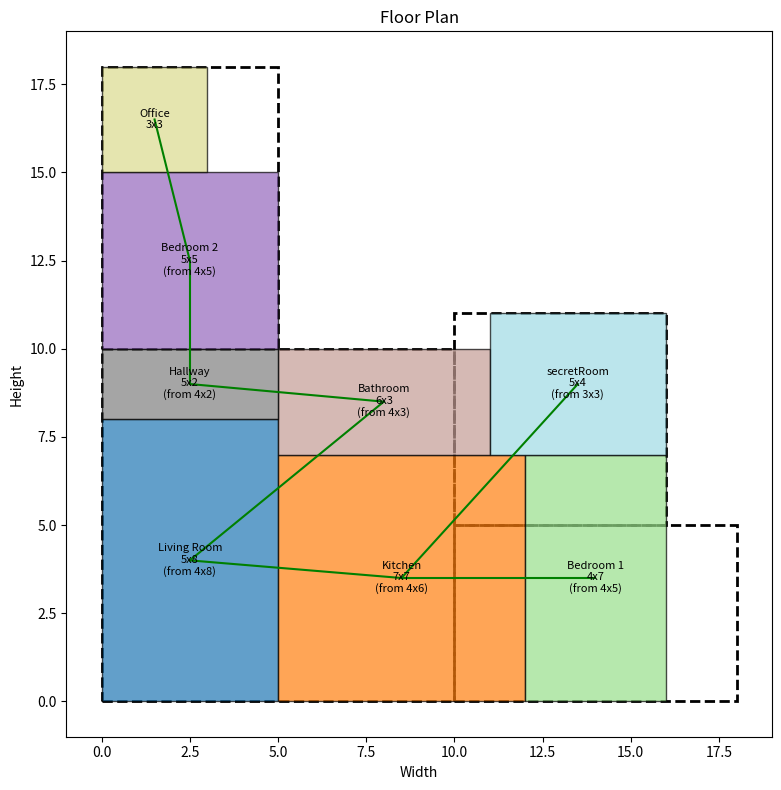

Write Python code to recreate this figure.
import matplotlib.pyplot as plt
import matplotlib.patches as patches
import networkx as nx
import numpy as np
import random


class Room:
    def __init__(self, name, width, height, max_expansion=20):
        self.name = name
        self.original_width = width
        self.original_height = height
        self.width = width
        self.height = height
        self.x = None
        self.y = None
        self.rotated = False
        # Add max_expansion parameter to control how much a room can expand
        self.max_expansion = max_expansion

    def rotate(self):
        self.width, self.height = self.height, self.width
        self.rotated = not self.rotated

    def reset_to_original_size(self):
        """Reset room to its original dimensions"""
        if self.rotated:
            self.width = self.original_height
            self.height = self.original_width
        else:
            self.width = self.original_width
            self.height = self.original_height

    def get_area(self):
        return self.width * self.height

    def __repr__(self):
        position = f"at ({self.x}, {self.y})" if self.x is not None else "unplaced"
        size_info = f"[{self.width}x{self.height}]"
        if self.width != self.original_width or self.height != self.original_height:
            if not self.rotated:
                size_info += f" (expanded from {self.original_width}x{self.original_height})"
            else:
                size_info += f" (expanded from {self.original_height}x{self.original_width} and rotated)"
        elif self.rotated:
            size_info += f" (rotated from {self.original_height}x{self.original_width})"

        return f"Room {self.name} {size_info} {position} (max expansion: {self.max_expansion})"

    def get_boundaries(self):
        """Return room boundaries as (left, right, bottom, top)"""
        if self.x is None or self.y is None:
            return None
        return (self.x, self.x + self.width, self.y, self.y + self.height)

    def has_shared_wall_with(self, other_room):
        """Check if this room shares a wall with another room"""
        if self.x is None or self.y is None or other_room.x is None or other_room.y is None:
            return False

        left1, right1, bottom1, top1 = self.get_boundaries()
        left2, right2, bottom2, top2 = other_room.get_boundaries()

        # Check for vertical walls (left or right side)
        if right1 == left2:  # This room's right wall is other room's left wall
            # Check if there's a vertical overlap
            return max(bottom1, bottom2) < min(top1, top2)

        if right2 == left1:  # Other room's right wall is this room's left wall
            # Check if there's a vertical overlap
            return max(bottom1, bottom2) < min(top1, top2)

        # Check for horizontal walls (top or bottom)
        if top1 == bottom2:  # This room's top wall is other room's bottom wall
            # Check if there's a horizontal overlap
            return max(left1, left2) < min(right1, right2)

        if top2 == bottom1:  # Other room's top wall is this room's bottom wall
            # Check if there's a horizontal overlap
            return max(left1, left2) < min(right1, right2)

        return False


class FloorPlan:
    def __init__(self, region_specs):
        """
        region_specs: list of dictionaries with the following keys:
        - 'width': width of the rectangular region
        - 'height': height of the rectangular region
        - 'x': starting x-coordinate of the region (default 0)
        - 'y': starting y-coordinate of the region (default based on previous regions)

        Example: [
            {'x': 0, 'y': 0, 'width': 12, 'height': 4},
            {'x': 0, 'y': 4, 'width': 18, 'height': 6},
            {'x': 0, 'y': 10, 'width': 22, 'height': 6}
        ]
        """
        self.rooms = []
        self.adjacency_graph = nx.Graph()

        # Process floor regions
        self.floor_regions = []

        # Support both the new format and the old format for backward compatibility
        if isinstance(region_specs[0], tuple):
            # Old format: [(width1, height1), (width2, height2), ...]
            y_offset = 0
            for width, height in region_specs:
                self.floor_regions.append({
                    'x': 0,
                    'y': y_offset,
                    'width': width,
                    'height': height
                })
                y_offset += height
        else:
            # New format: List of dictionaries
            for region in region_specs:
                self.floor_regions.append({
                    'x': region.get('x', 0),
                    'y': region.get('y', 0),
                    'width': region['width'],
                    'height': region['height']
                })

        # Calculate floor dimensions
        self.floor_width = max(region['x'] + region['width'] for region in self.floor_regions)
        self.floor_height = max(region['y'] + region['height'] for region in self.floor_regions)

    def add_room(self, name, width, height, max_expansion=20):
        """Add a room with specified dimensions and maximum expansion limit"""
        room = Room(name, width, height, max_expansion)
        self.rooms.append(room)
        self.adjacency_graph.add_node(name)
        return room

    def add_adjacency(self, room1_name, room2_name):
        if room1_name in self.adjacency_graph.nodes and room2_name in self.adjacency_graph.nodes:
            self.adjacency_graph.add_edge(room1_name, room2_name)

    def is_within_floor(self, x, y, width, height):
        """Check if a rectangle fits within the entire composite floor shape"""
        for dx in range(width):
            for dy in range(height):
                px = x + dx
                py = y + dy

                if not self.point_in_floor(px, py):
                    return False
        return True

    def point_in_floor(self, x, y):
        """Check if a point is within any of the defined floor regions"""
        for region in self.floor_regions:
            if (region['x'] <= x < region['x'] + region['width'] and
                    region['y'] <= y < region['y'] + region['height']):
                return True
        return False

    def check_overlap(self, room, x, y, width, height):
        """Check if placing a room at (x,y) with given width/height would overlap with existing rooms"""
        for existing_room in self.rooms:
            if existing_room.x is not None and existing_room != room:
                # Check for overlap - two rectangles overlap if they overlap in both x and y directions
                if (x < existing_room.x + existing_room.width and
                        x + width > existing_room.x and
                        y < existing_room.y + existing_room.height and
                        y + height > existing_room.y):
                    return True
        return False

    def evaluate_adjacency_score(self):
        """Calculate how well adjacency requirements are met"""
        score = 0
        adjacent_pairs = []

        for room1_name, room2_name in self.adjacency_graph.edges:
            room1 = next(r for r in self.rooms if r.name == room1_name)
            room2 = next(r for r in self.rooms if r.name == room2_name)

            if room1.x is None or room2.x is None:
                continue

            # Check if rooms share a wall
            if room1.has_shared_wall_with(room2):
                score += 1
                adjacent_pairs.append((room1_name, room2_name))

        return score, adjacent_pairs

    def can_expand_room(self, room, direction, amount):
        """Check if a room can be expanded in the given direction by the specified amount"""
        if room.x is None or room.y is None:
            return False

        # Calculate total expansion so far
        current_expansion = 0
        if not room.rotated:
            current_expansion += room.width - room.original_width
            current_expansion += room.height - room.original_height
        else:
            current_expansion += room.width - room.original_height
            current_expansion += room.height - room.original_width

        # Check if we've reached the maximum expansion for this room
        if current_expansion + amount > room.max_expansion:
            return False

        # Calculate new dimensions and position after expansion
        new_x, new_y = room.x, room.y
        new_width, new_height = room.width, room.height

        if direction == 'right':
            new_width += amount
        elif direction == 'left':
            new_x -= amount
            new_width += amount
        elif direction == 'up':
            new_height += amount
        elif direction == 'down':
            new_y -= amount
            new_height += amount
        else:
            return False

        # Check if new position is within floor and doesn't overlap other rooms
        if not self.is_within_floor(new_x, new_y, new_width, new_height):
            return False

        if self.check_overlap(room, new_x, new_y, new_width, new_height):
            return False

        return True

    def expand_rooms(self):
        """
        Expand rooms to fill available space while maintaining adjacency constraints
        and ensuring no overlaps, respecting each room's max_expansion limit
        """
        # For each room, attempt expansion in each direction
        for room in self.rooms:
            if room.x is None or room.y is None:
                continue

            # Try to expand in all four directions
            directions = ['right', 'down', 'left', 'up']
            random.shuffle(directions)  # Randomize direction order for more varied results

            for direction in directions:
                # Try expanding 1 unit at a time up to max expansion
                expanded = True
                total_expansion = 0

                while expanded:
                    if self.can_expand_room(room, direction, 1):
                        # Apply 1 unit expansion
                        if direction == 'right':
                            room.width += 1
                        elif direction == 'left':
                            room.x -= 1
                            room.width += 1
                        elif direction == 'up':
                            room.height += 1
                        elif direction == 'down':
                            room.y -= 1
                            room.height += 1

                        total_expansion += 1
                    else:
                        expanded = False

    def place_rooms_with_constraints(self, max_attempts=1000, enable_expansion=True):
        """Place rooms respecting floor shape and trying to satisfy adjacencies"""
        # Sort rooms by area (largest first) for better packing
        sorted_rooms = sorted(self.rooms, key=lambda r: r.get_area(), reverse=True)

        best_score = -1
        best_placement = None

        # Attempt placements
        for attempt in range(max_attempts):
            # Reset placements and sizes
            for room in self.rooms:
                room.x = None
                room.y = None
                room.reset_to_original_size()
                # Randomly decide whether to rotate
                if random.random() > 0.5:
                    room.rotate()

            # Try to place all rooms
            all_placed = True
            for room in sorted_rooms:
                placed = False

                # Try different positions
                for region in self.floor_regions:
                    # Skip regions too small for this room
                    if region['width'] < room.width or region['height'] < room.height:
                        continue

                    # Try placing in this region
                    for _ in range(100):  # Try 100 random positions within this region
                        # Ensure we have valid ranges for random.randint
                        max_x = region['x'] + region['width'] - room.width
                        max_y = region['y'] + region['height'] - room.height

                        # Only try if we have valid ranges
                        if max_x >= region['x'] and max_y >= region['y']:
                            x = random.randint(region['x'], max_x)
                            y = random.randint(region['y'], max_y)

                            if not self.check_overlap(room, x, y, room.width, room.height):
                                room.x = x
                                room.y = y
                                placed = True
                                break

                    if placed:
                        break

                if not placed:
                    # Try rotating the room and placing again
                    room.rotate()
                    for region in self.floor_regions:
                        # Skip regions too small for this room after rotation
                        if region['width'] < room.width or region['height'] < room.height:
                            continue

                        # Try placing in this region
                        for _ in range(100):
                            max_x = region['x'] + region['width'] - room.width
                            max_y = region['y'] + region['height'] - room.height

                            if max_x >= region['x'] and max_y >= region['y']:
                                x = random.randint(region['x'], max_x)
                                y = random.randint(region['y'], max_y)

                                if not self.check_overlap(room, x, y, room.width, room.height):
                                    room.x = x
                                    room.y = y
                                    placed = True
                                    break

                        if placed:
                            break

                if not placed:
                    all_placed = False
                    break

            if all_placed:
                # Store the current placement
                current_placement = [
                    (room.name, room.x, room.y, room.width, room.height, room.rotated, room.max_expansion)
                    for room in self.rooms]

                # If expansion is enabled, try to expand rooms to fill space
                if enable_expansion:
                    self.expand_rooms()

                # Calculate adjacency score
                score, _ = self.evaluate_adjacency_score()

                # Keep track of the best placement
                if score > best_score:
                    best_score = score
                    best_placement = [
                        (room.name, room.x, room.y, room.width, room.height, room.rotated, room.max_expansion)
                        for room in self.rooms]

                # If all adjacency requirements are met, we can stop
                if score == len(self.adjacency_graph.edges):
                    break

        # Restore best placement if found
        if best_placement:
            for room_data in best_placement:
                name, x, y, width, height, rotated, max_expansion = room_data
                room = next(r for r in self.rooms if r.name == name)
                room.x = x
                room.y = y
                room.width = width
                room.height = height
                room.rotated = rotated
                room.max_expansion = max_expansion
            return True

        return all_placed  # Return True if at least we placed all rooms, even if adjacencies aren't perfect

    def visualize(self):
        """Visualize the floor plan using matplotlib"""
        fig, ax = plt.subplots(figsize=(10, 8))

        # Draw floor shape
        for region in self.floor_regions:
            rect = patches.Rectangle(
                (region['x'], region['y']),
                region['width'],
                region['height'],
                linewidth=2,
                edgecolor='black',
                facecolor='none',
                linestyle='--'
            )
            ax.add_patch(rect)

        # Draw rooms
        colors = plt.cm.tab20(np.linspace(0, 1, len(self.rooms)))
        for i, room in enumerate(self.rooms):
            if room.x is not None and room.y is not None:
                rect = patches.Rectangle(
                    (room.x, room.y),
                    room.width,
                    room.height,
                    linewidth=1,
                    edgecolor='black',
                    facecolor=colors[i],
                    alpha=0.7
                )
                ax.add_patch(rect)

                # Add room name, size, and expansion info
                original_size = f"{room.original_width}x{room.original_height}"
                current_size = f"{room.width}x{room.height}"
                display_text = f"{room.name}\n{current_size}"

                # Add expansion info if expanded
                if room.width != room.original_width or room.height != room.original_height:
                    if room.rotated:
                        display_text += f"\n(from {room.original_height}x{room.original_width})"
                    else:
                        display_text += f"\n(from {original_size})"

                ax.text(
                    room.x + room.width / 2,
                    room.y + room.height / 2,
                    display_text,
                    ha='center',
                    va='center',
                    fontsize=8
                )

        # Add adjacency relationships as dotted lines between room centers
        for room1_name, room2_name in self.adjacency_graph.edges:
            room1 = next(r for r in self.rooms if r.name == room1_name)
            room2 = next(r for r in self.rooms if r.name == room2_name)

            if room1.x is not None and room2.x is not None:
                center1 = (room1.x + room1.width / 2, room1.y + room1.height / 2)
                center2 = (room2.x + room2.width / 2, room2.y + room2.height / 2)

                # Check if rooms share a wall
                if room1.has_shared_wall_with(room2):
                    ax.plot([center1[0], center2[0]], [center1[1], center2[1]], 'g-', linewidth=1.5)
                else:
                    ax.plot([center1[0], center2[0]], [center1[1], center2[1]], 'r:', linewidth=0.8)

        # Set limits and labels
        max_width = self.floor_width
        max_height = self.floor_height
        ax.set_xlim(-1, max_width + 1)
        ax.set_ylim(-1, max_height + 1)
        ax.set_aspect('equal')
        ax.set_title('Floor Plan')
        ax.set_xlabel('Width')
        ax.set_ylabel('Height')

        plt.tight_layout()
        plt.show()

    def print_statistics(self):
        """Print statistics about the floor plan"""
        total_area = sum(region['width'] * region['height'] for region in self.floor_regions)
        used_area = sum(room.width * room.height for room in self.rooms if room.x is not None)

        print(f"Floor area: {total_area} square units")
        print(f"Room area: {used_area} square units")
        print(f"Space utilization: {used_area / total_area:.2%}")

        score, adjacent_pairs = self.evaluate_adjacency_score()
        print(f"Adjacency score: {score}/{len(self.adjacency_graph.edges)}")
        print(f"Adjacent pairs: {adjacent_pairs}")

        # Print expansion statistics
        print("\nRoom Expansion Statistics:")
        for room in self.rooms:
            if room.x is not None:
                original_area = room.original_width * room.original_height
                current_area = room.width * room.height
                expansion_pct = (current_area - original_area) / original_area * 100 if original_area > 0 else 0

                # Calculate how much of the max expansion was used
                if not room.rotated:
                    total_expansion = (room.width - room.original_width) + (room.height - room.original_height)
                else:
                    total_expansion = (room.width - room.original_height) + (room.height - room.original_width)

                expansion_usage = f"{total_expansion}/{room.max_expansion}"

                print(f"{room.name}: {room.original_width}x{room.original_height} → {room.width}x{room.height} " +
                      f"({expansion_pct:.1f}% increase, expansion used: {expansion_usage})")


# Example usage
if __name__ == "__main__":
    # Define floor shape with explicit x and y coordinates for each region
    # This example creates an L-shaped floor plan
    region_specs = [
        {'x': 0, 'y': 0, 'width': 10, 'height': 10},  # Main square part
        {'x': 10, 'y': 0, 'width': 8, 'height': 5},  # Right extension
        {'x': 0, 'y': 10, 'width': 5, 'height': 8},  # Top extension
        {'x': 10,'y':5,'width': 6,'height':6}
    ]

    floor_plan = FloorPlan(region_specs)

    # Add rooms with dimensions and custom max expansion limits
    floor_plan.add_room("Living Room", 8, 4, max_expansion=15)
    floor_plan.add_room("Kitchen", 6, 4, max_expansion=8)
    floor_plan.add_room("Bedroom 1", 5, 4, max_expansion=10)
    floor_plan.add_room("Bedroom 2", 5, 4, max_expansion=6)
    floor_plan.add_room("Bathroom", 3, 4, max_expansion=2)  # Limited expansion for bathroom
    floor_plan.add_room("Hallway", 2, 4, max_expansion=5)
    floor_plan.add_room("Office", 3, 3, max_expansion=0)  # No expansion allowed for office
    floor_plan.add_room("secretRoom",3,3,3)

    # Add adjacency requirements
    floor_plan.add_adjacency("Living Room", "Kitchen")
    floor_plan.add_adjacency("Living Room", "Bathroom")
    floor_plan.add_adjacency("Kitchen", "Bedroom 1")
    floor_plan.add_adjacency("Bedroom 2", "Hallway")
    floor_plan.add_adjacency("Hallway", "Bathroom")
    floor_plan.add_adjacency("Office", "Bedroom 2")
    floor_plan.add_adjacency("secretRoom","Kitchen")

    # Try to place rooms with expansion enabled
    success = floor_plan.place_rooms_with_constraints(max_attempts=50000, enable_expansion=True)
    if success:
        print("Successfully placed all rooms!")
        floor_plan.print_statistics()
    else:
        print("Failed to place all rooms. You may need to adjust room or floor dimensions.")

    # Print room placements and sizes
    for room in floor_plan.rooms:
        print(room)

    # Visualize the floor plan
    floor_plan.visualize()
